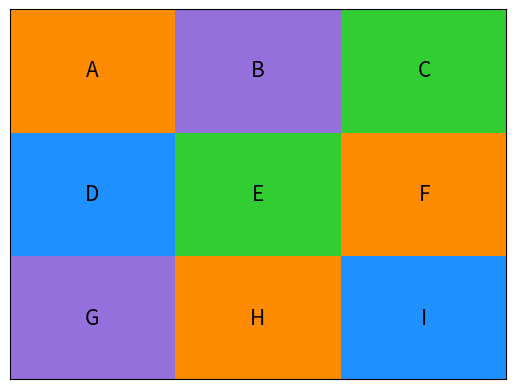

Python code for this plot:
#!/usr/bin/env python3
# -*- coding: utf-8 -*-
"""
Created on Tue Apr 23 12:55:23 2019

[redacted]
[redacted]

"""

import matplotlib
matplotlib.use('Agg')
import matplotlib.pyplot as plt
import matplotlib.patches as patches
from matplotlib.offsetbox import AnnotationBbox, OffsetImage



def dibujar_mapa(f):
    # Visualiza una coloración del mapa de una interpretación dada f
    
    # Input:
    #   - f, una lista de literales
    
    # Output:
    #   - archivo de imagen tablero1.png

    # Inicializa el plano que contiene la figura
    fig, axes = plt.subplots()
    axes.get_xaxis().set_visible(False)
    axes.get_yaxis().set_visible(False)

    # Dibuja el tablero
    step = 1./3
    tangulos = []
    
    for l in f:
        if '-' not in l:
            l=int(l)
            # Calcula el numero de la casilla a la cual se refiere el literal
            casilla = int((l-1)/4) +1
            # Calcula las coordenadas de la casilla
            x = (casilla-1)%3 
            yinvert = (int((casilla-1) / 3))
            y = 2-yinvert
            
            # Colorea las casillas de acuerdo a las letras proposicionales
            if (int(l)%4 == 1):
                tangulos.append(patches.Rectangle((x*step, y*step), step, step,\
                                                    facecolor='mediumpurple'))
            if (int(l)%4 == 2):
                tangulos.append(patches.Rectangle((x*step, y*step), step, step,\
                                                    facecolor='darkorange'))
            if (int(l)%4 == 3):
                tangulos.append(patches.Rectangle((x*step, y*step), step, step,\
                                                    facecolor='dodgerblue'))
            if (int(l)%4 == 0):
                tangulos.append(patches.Rectangle((x*step, y*step), step, step,\
                                                    facecolor='limegreen'))
                
    
    # Calcula las coordenadas del centro de cada casilla 
            
    direcciones = {}
    direcciones[1] = [0.165, 0.835]
    direcciones[2] = [0.5, 0.835]
    direcciones[3] = [0.835, 0.835]
    direcciones[4] = [0.165, 0.5]
    direcciones[5] = [0.5, 0.5]
    direcciones[6] = [0.835, 0.5]
    direcciones[7] = [0.165, 0.165]
    direcciones[8] = [0.5, 0.165]
    direcciones[9] = [0.835, 0.165]
    
    # Ubica los números de las casillas 
    
    i=1;
    while i<10:
        
        string = ['A', 'B', 'C', 'D' ,'E', 'F' , 'G', 'H', 'I']
        plt.text(direcciones[i][0], direcciones[i][1],string[i-1], fontsize=15, 
                 horizontalalignment='center', 
             verticalalignment='center')
        i=i+1
        
        
    # Crea el mapa con las coloraciones y los numeros de las casillas
   
    for t in tangulos:
        axes.add_patch(t)
    # plt.show()
    fig.savefig("solucion_" + str(1) + ".png")
    
#---------------------------------//----------------------------------------//    
    
# Interpretación f con 36 literales
    
f =  ['-1', '2', '-3', '-4', '5', '-6', '-7', '-8', '-9','-10', '-11', '12',
      '-13', '-14', '15', '-16', '-17', '-18', '-19','20', '-21', '22', '-23', 
      '-24', '25', '-26', '-27', '-28', '-29','30', '-31', '-32', '-33', '-34'
      , '35', '-36']

dibujar_mapa(f)